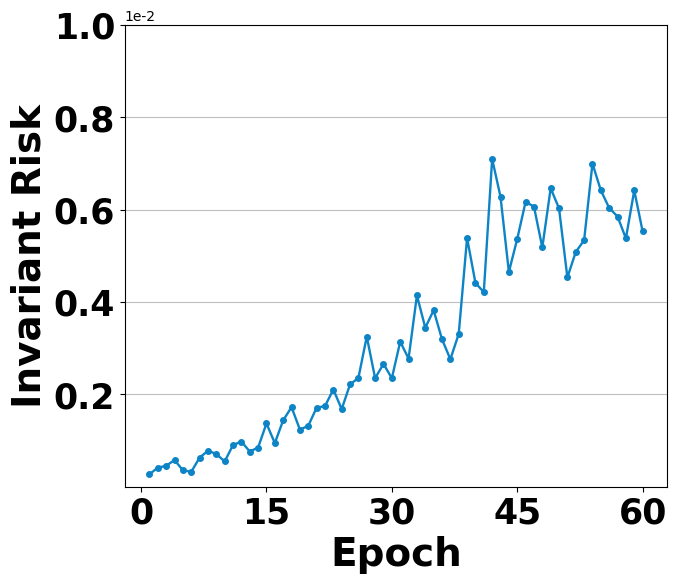

This chart was generated by the following Python code:
import matplotlib.pyplot as plt

# Set larger font sizes for the title and labels
title_fontsize = 28
label_fontsize = 28
ticks_fontsize = 25

# Making further adjustments to the font sizes and formatting the x-axis labels to match the provided image
# Data from the image
# epochs = list(range(1, 41))
epochs = list(range(1, 61))
# risk = [0.000238327, 0.000357099, 0.000464593, 0.000376008, 0.000354203, 0.000476194, 0.001011688, 
# 0.000847932, 0.000850485, 0.000990125, 0.001169409, 0.001503014, 0.001061334, 0.001441571, 
# 0.002833712, 0.001066651, 0.001654243, 0.001231835, 0.001625630, 0.001802248, 0.002786371, 
# 0.002870717, 0.002016007, 0.001636404, 0.002061365, 0.001309483, 0.001999334, 0.003080640, 
# 0.003956227, 0.002403586, 0.002335685, 0.002769697, 0.005465588, 0.004012984, 0.002732816,
# 0.003385539, 0.006993030, 0.003585438, 0.005328962, 0.007797205]
risk = [0.000269558, 0.000412958, 0.000452106, 0.000577621, 0.000356485, 0.000321858, 0.000629163, 
0.000777793, 0.000709975, 0.000546402, 0.000902051, 0.000977744, 0.000761999, 0.000847584, 
0.001369590, 0.000944632, 0.001437078, 0.001722196, 0.001236474, 0.001318087, 0.001711259, 
0.001744428, 0.002104189, 0.001679974, 0.002214289, 0.002355347, 0.003249424, 0.002348231, 
0.002658498, 0.002348231, 0.003138743, 0.002774623, 0.004140058, 0.003441805, 0.003819214, 
0.003192336, 0.002758721, 0.003306549, 0.005384831, 0.004411790, 0.004211982, 0.007093997, 
0.006276169, 0.004648302, 0.005363879, 0.006165723, 0.006063597, 0.005179152, 0.006460291, 
0.006024914, 0.004529621, 0.005080859, 0.005334274, 0.006994905, 0.006415047, 0.006033985, 
0.005847896, 0.005376514, 0.006414601, 0.005526071
]

plt.rcParams['font.sans-serif'] = ['Times New Roman']
plt.figure(figsize=(7, 6))
# Color codes for the lines
color_risk = '#0c84c6'
# Plot ACC
plt.plot(epochs, risk, 'o-', markersize='4', linewidth=1.7, color=color_risk, zorder=100)

# Adding titles and labels
plt.xlabel('Epoch', fontsize=label_fontsize, weight='bold')
plt.ylabel('Invariant Risk', fontsize=label_fontsize, weight='bold')

# Adjust the x-axis to only include the specified ticks
# plt.xticks([0, 10, 20, 30, 40], fontsize=ticks_fontsize, weight='bold')
plt.xticks([0, 15, 30, 45, 60], fontsize=ticks_fontsize, weight='bold')
plt.ylim(0, 0.01)
plt.yticks([0.002, 0.004, 0.006, 0.008, 0.010], fontsize=ticks_fontsize, weight='bold')
ax = plt.gca()
# y 轴用科学记数法
ax.yaxis.grid(True, linestyle='-', which='major', color='grey', alpha=.5, zorder=0)
ax.ticklabel_format(style='sci', scilimits=(-3,-2), axis='y')

# final_output_path = 'BACE_inv_risk.pdf'
final_output_path = 'BACE_inv_risk_rebuttal.pdf'
plt.savefig(final_output_path, bbox_inches='tight')  # bbox_inches='tight' is used to fit the plot neatly
